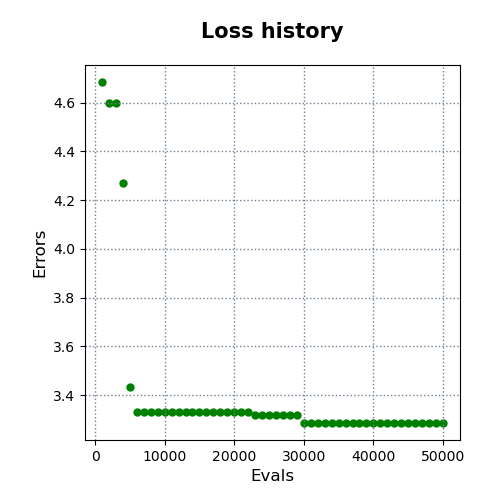

Values plotted in this chart, from the file beside it:
evals, errors
1000, 4.685
2000, 4.6
3000, 4.6
4000, 4.27
5000, 3.434
6000, 3.331
7000, 3.331
8000, 3.331
9000, 3.331
10000, 3.331
11000, 3.331
12000, 3.331
13000, 3.331
14000, 3.331
15000, 3.331
16000, 3.331
17000, 3.331
18000, 3.331
19000, 3.331
20000, 3.331
21000, 3.331
22000, 3.331
23000, 3.319
24000, 3.319
25000, 3.319
26000, 3.319
27000, 3.319
28000, 3.319
29000, 3.319
30000, 3.285
31000, 3.285
32000, 3.285
33000, 3.285
34000, 3.285
35000, 3.285
36000, 3.285
37000, 3.285
38000, 3.285
39000, 3.285
40000, 3.285
41000, 3.285
42000, 3.285
43000, 3.285
44000, 3.285
45000, 3.285
46000, 3.285
47000, 3.285
48000, 3.285
49000, 3.285
50000, 3.285
